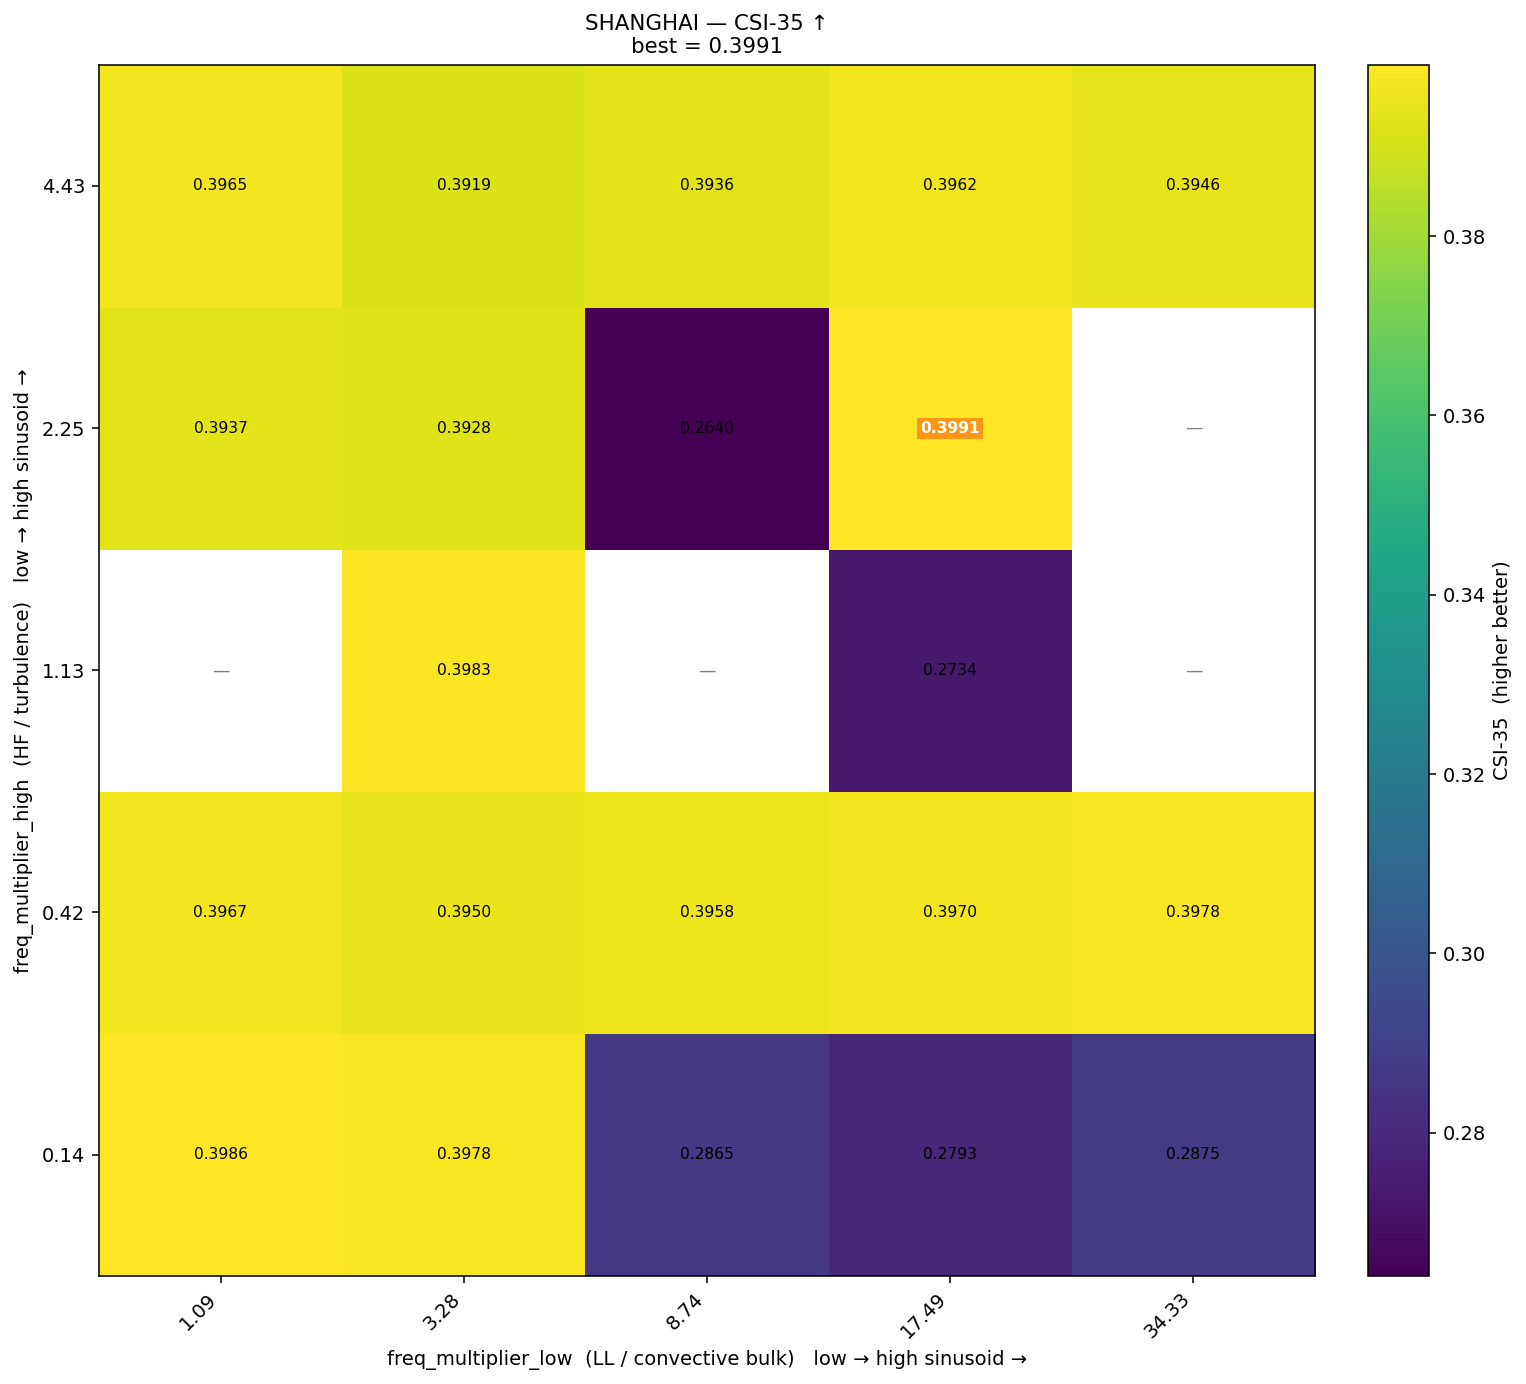

The file beside this chart, header and first rows:
freq_high\freq_low, 1.09, 3.28, 8.74, 17.49, 34.33
4.43, 0.3965, 0.3919, 0.3936, 0.3962, 0.3946
2.25, 0.3937, 0.3928, 0.264, 0.3991, 
1.13, , 0.3983, , 0.2734, 
0.42, 0.3967, 0.395, 0.3958, 0.397, 0.3978
0.14, 0.3986, 0.3978, 0.2865, 0.2793, 0.2875
